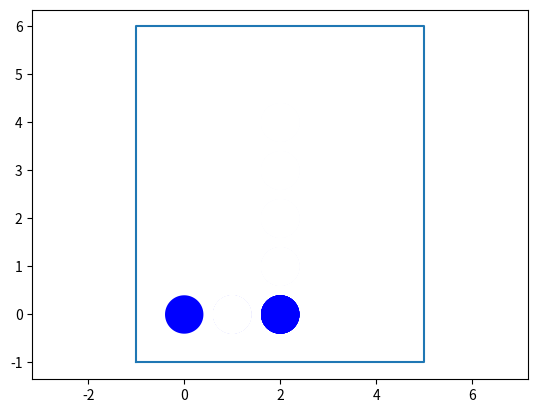

Here is the Python script that generated this plot:
#!/usr/bin/env python
#-*- coding: utf-8 -*-

__author__ = "Xavier Pessoles"


import numpy as np
import matplotlib.pyplot as plt
import copy
import random

# Largeur du sablier
larg = 5#11

# Hauteur du sablier
haut = 5#8

# Colonne de chute 
col = 1#5

nb_grain=2

def creation_sablier(larg,haut):
    sablier=[]
    for i in range (larg):
        sablier.append(haut*[""])
        
    return sablier

def empiler(sablier,col):
    # On empile une * sur la colonne col
    for i in range(len(sablier[col])):
        if sablier[col][i]!="*":
            sablier[col][i]="*"
            return None

def depiler(sablier,col):
    # On dépile une * sur la colonne col
    for i in range(len(sablier[col])-1,-1,-1):
        if sablier[col][i]=="*":
            sablier[col][i]=""
            return None

def taille(sablier,col):
    i = 0
    while sablier[col][i]=="*":
        i=i+1
    return i
    
def chute_libre_grain(sablier,col,simu):
    ht = len(sablier[col])
    if sablier[col][ht-1]=="*":
        print("Colonne pleine")
        return None
    
    i=ht-1
    # Pour décrire la chute d'un grain ou ajoute puis on enlève * à chaque étage. 
    while sablier[col][i]!="*" and i>=0:
        sablier[col][i]="*"
        simu.append(copy.deepcopy(sablier))
        sablier[col][i]=""
        i=i-1
    sablier[col][i+1]="*"
        
        
def chute_grain(sablier,col,simu):
    
    #Recherche du sens
    # Cas du premier grain
    if taille(sablier,col)==1 and taille(sablier,col-1)==0 and taille(sablier,col+1)==0:
        return None
    
    col_ch = col   # Colonne de chute
    col_g = col-1  # Colonne de gauche
    col_d = col+1  # Colonne de droite
    
    sens=0
    # Sens alaéatoire
    tcol_g = taille(sablier,col_g)
    tcol_d = taille(sablier,col_d)
    tcol = taille(sablier,col)
    print(col,tcol_g,tcol_d,taille(sablier,col_ch))
    if tcol_g == tcol_d and taille(sablier,col_ch)>tcol_g :
        sens = random.choice([-1,1])
    
    sens=-1
    print(str("sens"),sens)    
    #if col+sens!=0 or col+sens!= len(sablier) : #-1 ?
    
        
    # On continue l'évolution tant que
    # le grain n'a pas atteint le bord gauche
    
    while col!=0 and taille(sablier,col)!=0 :
        # On supprime le grain en haut de la colonne, et on l'ajoute a coté
        print(sablier)
        depiler(sablier,col)
        #simu.append(copy.deepcopy(sablier))
        empiler(sablier,col+sens)
        simu.append(copy.deepcopy(sablier))
        print(sablier)
        col=col-1
        

def simulation(nb_grain,larg,haut):
    sablier = creation_sablier(larg,haut)
    simu = []
    simu.append(copy.deepcopy(sablier))
    col = larg//2
    while nb_grain>0:
        # Chute libre du grain
        chute_libre_grain(sablier,col,simu)
        chute_grain(sablier,col,simu)
        nb_grain = nb_grain-1
    return simu


def circle(r,x,y):
    les_t = np.linspace(0,2*np.pi,100)
    les_x=(x+r*np.cos(les_t))
    les_y=(y+r*np.sin(les_t))
    return les_x,les_y

def trace_tas(tas):
    for i in range(len(tas)):
        for j in range(len(tas[i])):
            if tas[i][j]=="*":
                x,y=circle(.4,i,j)
                plt.fill(x,y,"blue")
            if tas[i][j]=="":
                x,y=circle(.41,i,j)
                plt.fill(x,y,"white")
#draw_tas(tas)


def trace_ecoulement(tas):
    for t in tas:
        trace_tas(tas)
        plt.pause(0.01) # pause avec duree en secondes
        
        

simu = simulation(nb_grain,larg,haut)


"""
# Chute d'un grain
chute_libre_grain(sablier,col,simu)
chute_libre_grain(sablier,col,simu)
chute_libre_grain(sablier,col,simu)
chute_libre_grain(sablier,col,simu)
"""
#trace_ecoulement(simu)


plt.plot([-1,larg,larg,-1,-1],[-1,-1,haut+1,haut+1,-1])
plt.axis("equal")


for t in simu:
    trace_tas(t)
    plt.pause(0.5)


plt.show()
